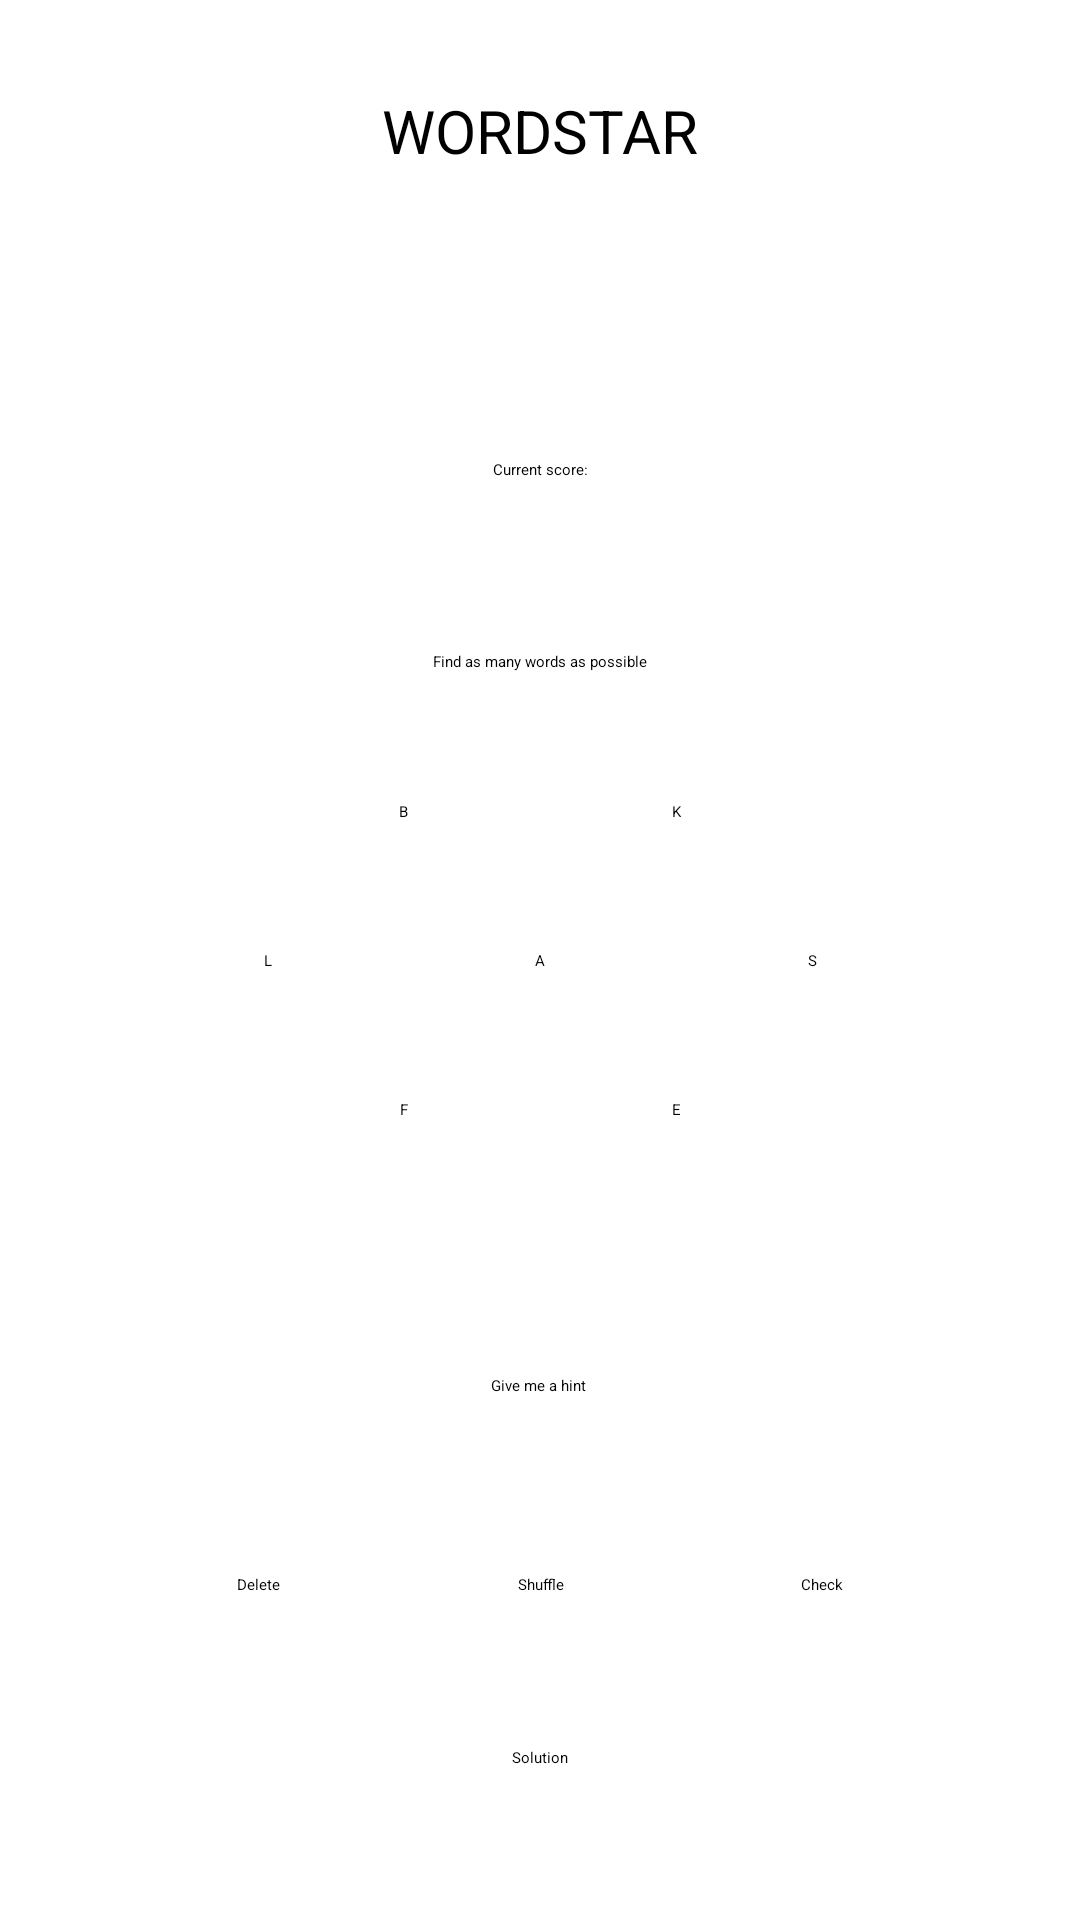

Layout XML and referenced resources for this Android screen:
<!-- AndroidManifest.xml: application theme Theme.Ordstjerna -->
<!-- res/layout/activity_main.xml -->
<?xml version="1.0" encoding="utf-8"?>
<androidx.constraintlayout.widget.ConstraintLayout xmlns:android="http://schemas.android.com/apk/res/android"
    xmlns:app="http://schemas.android.com/apk/res-auto"
    xmlns:tools="http://schemas.android.com/tools"
    android:layout_width="match_parent"
    android:layout_height="match_parent"
    tools:context=".MainActivity">

    <TextView
        android:id="@+id/tvEnglish"
        android:layout_width="wrap_content"
        android:layout_height="wrap_content"
        android:layout_marginTop="30dp"
        android:text="@string/app_name"
        android:textAllCaps="true"
        android:textSize="20sp"
        app:layout_constraintEnd_toEndOf="parent"
        app:layout_constraintHorizontal_bias="0.5"
        app:layout_constraintStart_toStartOf="parent"
        app:layout_constraintTop_toTopOf="parent" />

    <Button
        android:id="@+id/btnLetter1"
        android:layout_width="wrap_content"
        android:layout_height="wrap_content"
        android:text="B"
        app:layout_constraintBottom_toTopOf="@+id/btnConstraint"
        app:layout_constraintEnd_toStartOf="@+id/btnConstraint"
        app:layout_constraintStart_toEndOf="@+id/btnLetter3"
        app:layout_constraintTop_toTopOf="@+id/guideline3" />

    <Button
        android:id="@+id/btnLetter2"
        android:layout_width="wrap_content"
        android:layout_height="wrap_content"
        android:text="K"
        app:layout_constraintBottom_toBottomOf="@+id/btnLetter1"
        app:layout_constraintEnd_toStartOf="@+id/btnLetter4"
        app:layout_constraintStart_toEndOf="@+id/btnConstraint"
        app:layout_constraintTop_toTopOf="@+id/btnLetter1" />

    <Button
        android:id="@+id/btnLetter3"
        android:layout_width="wrap_content"
        android:layout_height="wrap_content"
        android:text="L"
        app:layout_constraintBottom_toBottomOf="@+id/btnConstraint"
        app:layout_constraintEnd_toStartOf="@+id/btnConstraint"
        app:layout_constraintStart_toStartOf="parent"
        app:layout_constraintTop_toTopOf="@+id/btnConstraint" />

    <Button
        android:id="@+id/btnConstraint"
        android:layout_width="wrap_content"
        android:layout_height="wrap_content"
        android:text="A"
        app:layout_constraintBottom_toTopOf="@+id/guideline4"
        app:layout_constraintEnd_toEndOf="parent"
        app:layout_constraintStart_toStartOf="parent"
        app:layout_constraintTop_toTopOf="@+id/guideline3" />

    <Button
        android:id="@+id/btnLetter4"
        android:layout_width="wrap_content"
        android:layout_height="wrap_content"
        android:text="S"
        app:layout_constraintBottom_toBottomOf="@+id/btnConstraint"
        app:layout_constraintEnd_toEndOf="parent"
        app:layout_constraintStart_toEndOf="@+id/btnConstraint"
        app:layout_constraintTop_toTopOf="@+id/btnConstraint" />

    <Button
        android:id="@+id/btnLetter5"
        android:layout_width="wrap_content"
        android:layout_height="wrap_content"
        android:text="F"
        app:layout_constraintBottom_toBottomOf="@+id/btnLetter6"
        app:layout_constraintEnd_toStartOf="@+id/btnConstraint"
        app:layout_constraintStart_toEndOf="@+id/btnLetter3"
        app:layout_constraintTop_toTopOf="@+id/btnLetter6" />

    <Button
        android:id="@+id/btnLetter6"
        android:layout_width="wrap_content"
        android:layout_height="wrap_content"
        android:paddingLeft="0dp"
        android:paddingRight="0dp"
        android:text="E"
        app:layout_constraintBottom_toTopOf="@+id/guideline4"
        app:layout_constraintEnd_toStartOf="@+id/btnLetter4"
        app:layout_constraintStart_toEndOf="@+id/btnConstraint"
        app:layout_constraintTop_toBottomOf="@+id/btnConstraint" />

    <androidx.constraintlayout.widget.Guideline
        android:id="@+id/guideline3"
        android:layout_width="wrap_content"
        android:layout_height="wrap_content"
        android:orientation="horizontal"
        app:layout_constraintGuide_percent="0.35" />

    <androidx.constraintlayout.widget.Guideline
        android:id="@+id/guideline4"
        android:layout_width="wrap_content"
        android:layout_height="wrap_content"
        android:orientation="horizontal"
        app:layout_constraintGuide_percent="0.65" />

    <Button
        android:id="@+id/btnShuffle"
        android:layout_width="wrap_content"
        android:layout_height="wrap_content"
        android:text="@string/shuffle"
        app:layout_constraintBottom_toBottomOf="parent"
        app:layout_constraintEnd_toStartOf="@+id/btnCheck"
        app:layout_constraintHorizontal_bias="0.5"
        app:layout_constraintStart_toEndOf="@+id/btnDel"
        app:layout_constraintTop_toTopOf="@+id/guideline4" />

    <Button
        android:id="@+id/btnCheck"
        android:layout_width="wrap_content"
        android:layout_height="wrap_content"
        android:text="@string/check"
        app:layout_constraintBottom_toBottomOf="parent"
        app:layout_constraintEnd_toEndOf="parent"
        app:layout_constraintHorizontal_bias="0.5"
        app:layout_constraintStart_toEndOf="@+id/btnShuffle"
        app:layout_constraintTop_toTopOf="@+id/guideline4" />

    <Button
        android:id="@+id/btnDel"
        android:layout_width="wrap_content"
        android:layout_height="wrap_content"
        android:text="@string/del"
        app:layout_constraintBottom_toBottomOf="parent"
        app:layout_constraintEnd_toStartOf="@+id/btnShuffle"
        app:layout_constraintHorizontal_bias="0.5"
        app:layout_constraintStart_toStartOf="parent"
        app:layout_constraintTop_toTopOf="@+id/guideline4" />

    <Button
        android:id="@+id/btnHint"
        android:layout_width="wrap_content"
        android:layout_height="wrap_content"
        android:text="@string/hint"
        app:layout_constraintBottom_toTopOf="@+id/tvHint"
        app:layout_constraintEnd_toEndOf="parent"
        app:layout_constraintHorizontal_bias="0.498"
        app:layout_constraintStart_toStartOf="parent"
        app:layout_constraintTop_toTopOf="@+id/guideline4" />

    <Button
        android:id="@+id/btnSolution"
        android:layout_width="wrap_content"
        android:layout_height="wrap_content"
        android:text="@string/solution"
        app:layout_constraintBottom_toBottomOf="parent"
        app:layout_constraintEnd_toEndOf="parent"
        app:layout_constraintHorizontal_bias="0.5"
        app:layout_constraintStart_toStartOf="parent"
        app:layout_constraintTop_toBottomOf="@+id/btnShuffle" />

    <EditText
        android:id="@+id/etInput"
        android:layout_width="wrap_content"
        android:layout_height="wrap_content"
        android:hint="@string/input"
        android:textAllCaps="true"
        app:layout_constraintBottom_toTopOf="@+id/guideline3"
        app:layout_constraintEnd_toEndOf="parent"
        app:layout_constraintHorizontal_bias="0.5"
        app:layout_constraintStart_toStartOf="parent" />

    <TextView
        android:id="@+id/tvScore"
        android:layout_width="wrap_content"
        android:layout_height="wrap_content"
        android:text="@string/score"
        app:layout_constraintBottom_toTopOf="@+id/etInput"
        app:layout_constraintEnd_toEndOf="parent"
        app:layout_constraintHorizontal_bias="0.5"
        app:layout_constraintStart_toStartOf="parent"
        app:layout_constraintTop_toTopOf="@+id/guideline5" />

    <Spinner
        android:id="@+id/spDropdown"
        android:layout_width="409dp"
        android:layout_height="wrap_content"
        android:spinnerMode="dropdown"
        app:layout_constraintBottom_toTopOf="@+id/guideline5"
        app:layout_constraintEnd_toEndOf="parent"
        app:layout_constraintHorizontal_bias="0.5"
        app:layout_constraintStart_toStartOf="parent"
        app:layout_constraintTop_toBottomOf="@+id/tvEnglish" />

    <androidx.constraintlayout.widget.Guideline
        android:id="@+id/guideline5"
        android:layout_width="wrap_content"
        android:layout_height="wrap_content"
        android:orientation="horizontal"
        app:layout_constraintGuide_percent="0.15" />

    <TextView
        android:id="@+id/tvHint"
        android:layout_width="wrap_content"
        android:layout_height="wrap_content"
        android:layout_margin="10dp"
        android:text=""
        app:layout_constraintBottom_toTopOf="@+id/btnShuffle"
        app:layout_constraintEnd_toEndOf="parent"
        app:layout_constraintHorizontal_bias="0.5"
        app:layout_constraintStart_toStartOf="parent" />

</androidx.constraintlayout.widget.ConstraintLayout>
<!-- resources referenced by this layout -->
<resources>
  <string name="app_name">Wordstar</string>
  <string name="check">Check</string>
  <string name="del">Delete</string>
  <string name="hint">Give me a hint</string>
  <string name="input">Find as many words as possible</string>
  <string name="score">Current score: </string>
  <string name="shuffle">Shuffle</string>
  <string name="solution">Solution</string>
  <style name="Theme.Ordstjerna" parent="Theme.MaterialComponents.DayNight.DarkActionBar">
          
          <item name="colorPrimary">@color/purple_200</item>
          <item name="colorPrimaryVariant">@color/purple_700</item>
          <item name="colorOnPrimary">@color/black</item>
          
          <item name="colorSecondary">@color/teal_200</item>
          <item name="colorSecondaryVariant">@color/teal_200</item>
          <item name="colorOnSecondary">@color/black</item>
          
          <item name="android:statusBarColor" tools:targetApi="l">?attr/colorPrimaryVariant</item>
          
      </style>
  <!-- not gathered from this repository: default colours our renderer supplied (Android Studio template values) -->
  <color name="purple_200">#FFBB86FC</color>
  <color name="purple_700">#FF3700B3</color>
  <color name="teal_200">#FF03DAC5</color>
  <color name="black">#FF000000</color>
</resources>
